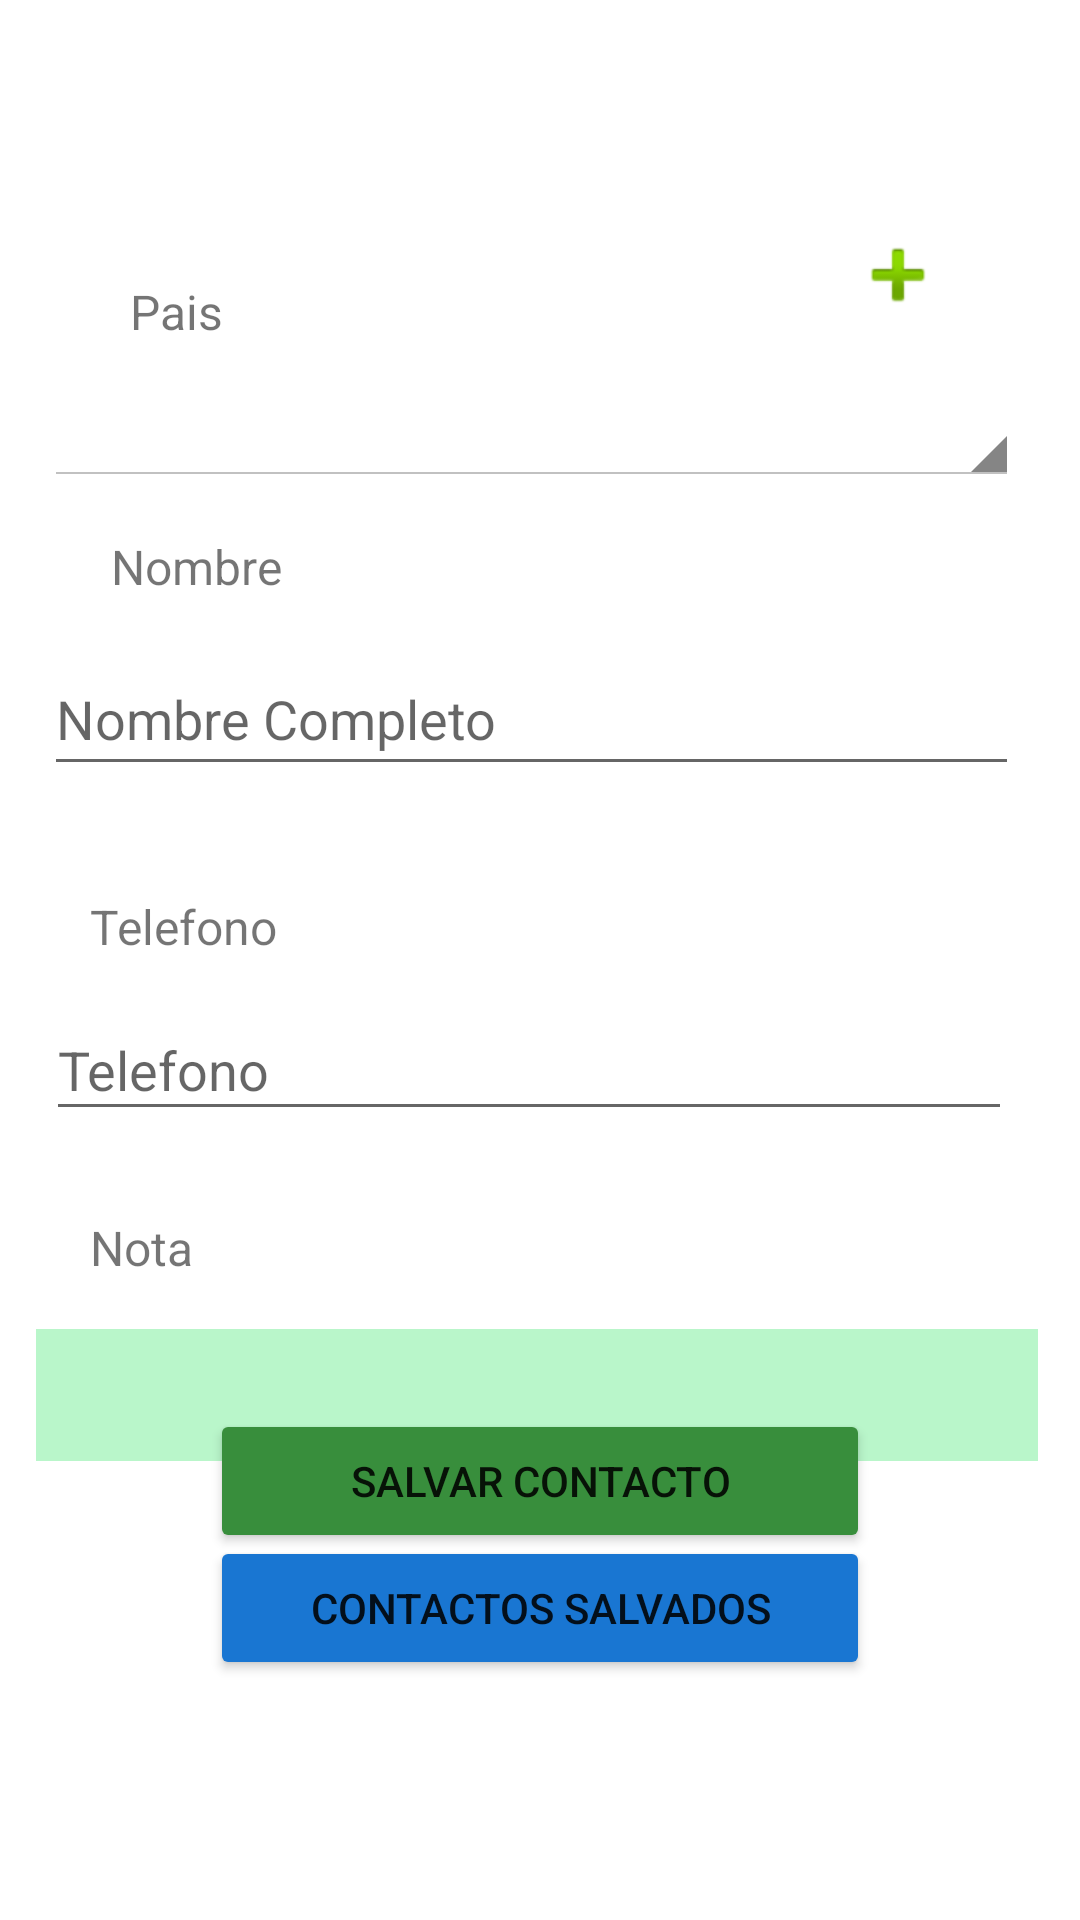

Produce the Android XML layout that renders to this screen, including the resource entries it uses.
<!-- AndroidManifest.xml: application theme Theme.PM1E10018 -->
<!-- res/layout/activity_main.xml -->
<?xml version="1.0" encoding="utf-8"?>
<androidx.constraintlayout.widget.ConstraintLayout xmlns:android="http://schemas.android.com/apk/res/android"
    xmlns:app="http://schemas.android.com/apk/res-auto"
    xmlns:tools="http://schemas.android.com/tools"
    android:layout_width="match_parent"
    android:layout_height="match_parent"
    tools:context=".MainActivity">

    <ImageView
        android:id="@+id/imageView"
        android:layout_width="166dp"
        android:layout_height="79dp"
        app:layout_constraintBottom_toBottomOf="parent"
        app:layout_constraintEnd_toEndOf="parent"
        app:layout_constraintStart_toStartOf="parent"
        app:layout_constraintTop_toTopOf="parent"
        app:layout_constraintVertical_bias="0.025"
        app:srcCompat="@drawable/logo" />

    <Spinner
        android:id="@+id/sppaices"
        style="@android:style/Widget.Holo.Light.Spinner"
        android:layout_width="325dp"
        android:layout_height="47dp"
        app:layout_constraintBottom_toBottomOf="parent"
        app:layout_constraintHorizontal_bias="0.418"
        app:layout_constraintLeft_toLeftOf="parent"
        app:layout_constraintRight_toRightOf="parent"
        app:layout_constraintTop_toTopOf="parent"
        app:layout_constraintVertical_bias="0.194" />

    <ImageView
        android:id="@+id/imageView2"
        android:layout_width="wrap_content"
        android:layout_height="wrap_content"
        app:layout_constraintBottom_toTopOf="@+id/sppaices"
        app:layout_constraintEnd_toEndOf="parent"
        app:layout_constraintHorizontal_bias="0.815"
        app:layout_constraintStart_toEndOf="@+id/textView"
        app:layout_constraintTop_toTopOf="parent"
        app:layout_constraintVertical_bias="0.91"
        app:srcCompat="@android:drawable/ic_input_add" />

    <TextView
        android:id="@+id/textView"
        android:layout_width="56dp"
        android:layout_height="29dp"
        android:text="Pais"
        android:textAlignment="center"
        android:textSize="16sp"
        app:layout_constraintBottom_toBottomOf="parent"
        app:layout_constraintEnd_toEndOf="parent"
        app:layout_constraintHorizontal_bias="0.101"
        app:layout_constraintStart_toStartOf="parent"
        app:layout_constraintTop_toBottomOf="@+id/imageView"
        app:layout_constraintVertical_bias="0.0" />

    <TextView
        android:id="@+id/textView2"
        android:layout_width="70dp"
        android:layout_height="32dp"
        android:layout_marginTop="16dp"
        android:text="Nombre"
        android:textAlignment="center"
        android:textSize="16sp"
        app:layout_constraintEnd_toEndOf="parent"
        app:layout_constraintHorizontal_bias="0.105"
        app:layout_constraintStart_toStartOf="parent"
        app:layout_constraintTop_toBottomOf="@+id/sppaices" />

    <EditText
        android:id="@+id/txtnombre"
        android:layout_width="325dp"
        android:layout_height="48dp"
        android:layout_marginTop="4dp"
        android:ems="10"
        android:hint="Nombre Completo"
        android:inputType="textPersonName"
        app:layout_constraintBottom_toBottomOf="parent"
        app:layout_constraintEnd_toEndOf="parent"
        app:layout_constraintHorizontal_bias="0.418"
        app:layout_constraintStart_toStartOf="parent"
        app:layout_constraintTop_toBottomOf="@+id/textView2"
        app:layout_constraintVertical_bias="0.0" />

    <TextView
        android:id="@+id/textView3"
        android:layout_width="99dp"
        android:layout_height="31dp"
        android:layout_marginTop="36dp"
        android:text="Telefono"
        android:textAlignment="textStart"
        android:textSize="16sp"
        app:layout_constraintEnd_toEndOf="parent"
        app:layout_constraintHorizontal_bias="0.115"
        app:layout_constraintStart_toStartOf="parent"
        app:layout_constraintTop_toBottomOf="@+id/txtnombre" />

    <EditText
        android:id="@+id/txtnota"
        android:layout_width="334dp"
        android:layout_height="44dp"
        android:layout_marginTop="4dp"
        android:background="#B9F6CA"
        android:ems="10"
        android:inputType="textPersonName"
        app:layout_constraintBottom_toBottomOf="parent"
        app:layout_constraintEnd_toEndOf="parent"
        app:layout_constraintHorizontal_bias="0.467"
        app:layout_constraintStart_toStartOf="parent"
        app:layout_constraintTop_toBottomOf="@+id/textView4"
        app:layout_constraintVertical_bias="0.0" />

    <TextView
        android:id="@+id/textView4"
        android:layout_width="91dp"
        android:layout_height="34dp"
        android:layout_marginTop="28dp"
        android:text="Nota"
        android:textSize="16sp"
        app:layout_constraintEnd_toEndOf="parent"
        app:layout_constraintHorizontal_bias="0.112"
        app:layout_constraintStart_toStartOf="parent"
        app:layout_constraintTop_toBottomOf="@+id/txttelefono" />

    <EditText
        android:id="@+id/txttelefono"
        android:layout_width="322dp"
        android:layout_height="44dp"
        android:layout_marginTop="4dp"
        android:ems="10"
        android:hint="Telefono"
        android:inputType="number"
        app:layout_constraintEnd_toEndOf="parent"
        app:layout_constraintHorizontal_bias="0.404"
        app:layout_constraintStart_toStartOf="parent"
        app:layout_constraintTop_toBottomOf="@+id/textView3" />

    <Button
        android:id="@+id/btnsalvar"
        android:layout_width="0dp"
        android:layout_height="wrap_content"
        android:layout_marginStart="70dp"
        android:layout_marginEnd="70dp"
        android:backgroundTint="#388E3C"
        android:text="Salvar Contacto"
        app:layout_constraintBottom_toTopOf="@+id/btncontactos"
        app:layout_constraintEnd_toEndOf="parent"
        app:layout_constraintHorizontal_bias="0.497"
        app:layout_constraintStart_toStartOf="parent"
        app:layout_constraintTop_toBottomOf="@+id/txtnota"
        app:layout_constraintVertical_bias="0.766" />

    <Button
        android:id="@+id/btncontactos"
        android:layout_width="0dp"
        android:layout_height="wrap_content"
        android:layout_marginStart="70dp"
        android:layout_marginEnd="70dp"
        android:layout_marginBottom="80dp"
        android:backgroundTint="#1976D2"
        android:text="Contactos Salvados"
        app:layout_constraintBottom_toBottomOf="parent"
        app:layout_constraintEnd_toEndOf="parent"
        app:layout_constraintStart_toStartOf="parent" />

</androidx.constraintlayout.widget.ConstraintLayout>
<!-- resources referenced by this layout -->
<resources>
  <style name="Theme.PM1E10018" parent="Theme.MaterialComponents.DayNight.DarkActionBar">
          
          <item name="colorPrimary">@color/purple_500</item>
          <item name="colorPrimaryVariant">@color/purple_700</item>
          <item name="colorOnPrimary">@color/white</item>
          
          <item name="colorSecondary">@color/teal_200</item>
          <item name="colorSecondaryVariant">@color/teal_700</item>
          <item name="colorOnSecondary">@color/black</item>
          
          <item name="android:statusBarColor" tools:targetApi="l">?attr/colorPrimaryVariant</item>
          
      </style>
  <!-- not gathered from this repository: default colours our renderer supplied (Android Studio template values) -->
  <color name="purple_500">#FF6200EE</color>
  <color name="purple_700">#FF3700B3</color>
  <color name="teal_200">#FF03DAC5</color>
  <color name="teal_700">#FF018786</color>
  <color name="black">#FF000000</color>
  <color name="white">#FFFFFFFF</color>
</resources>
